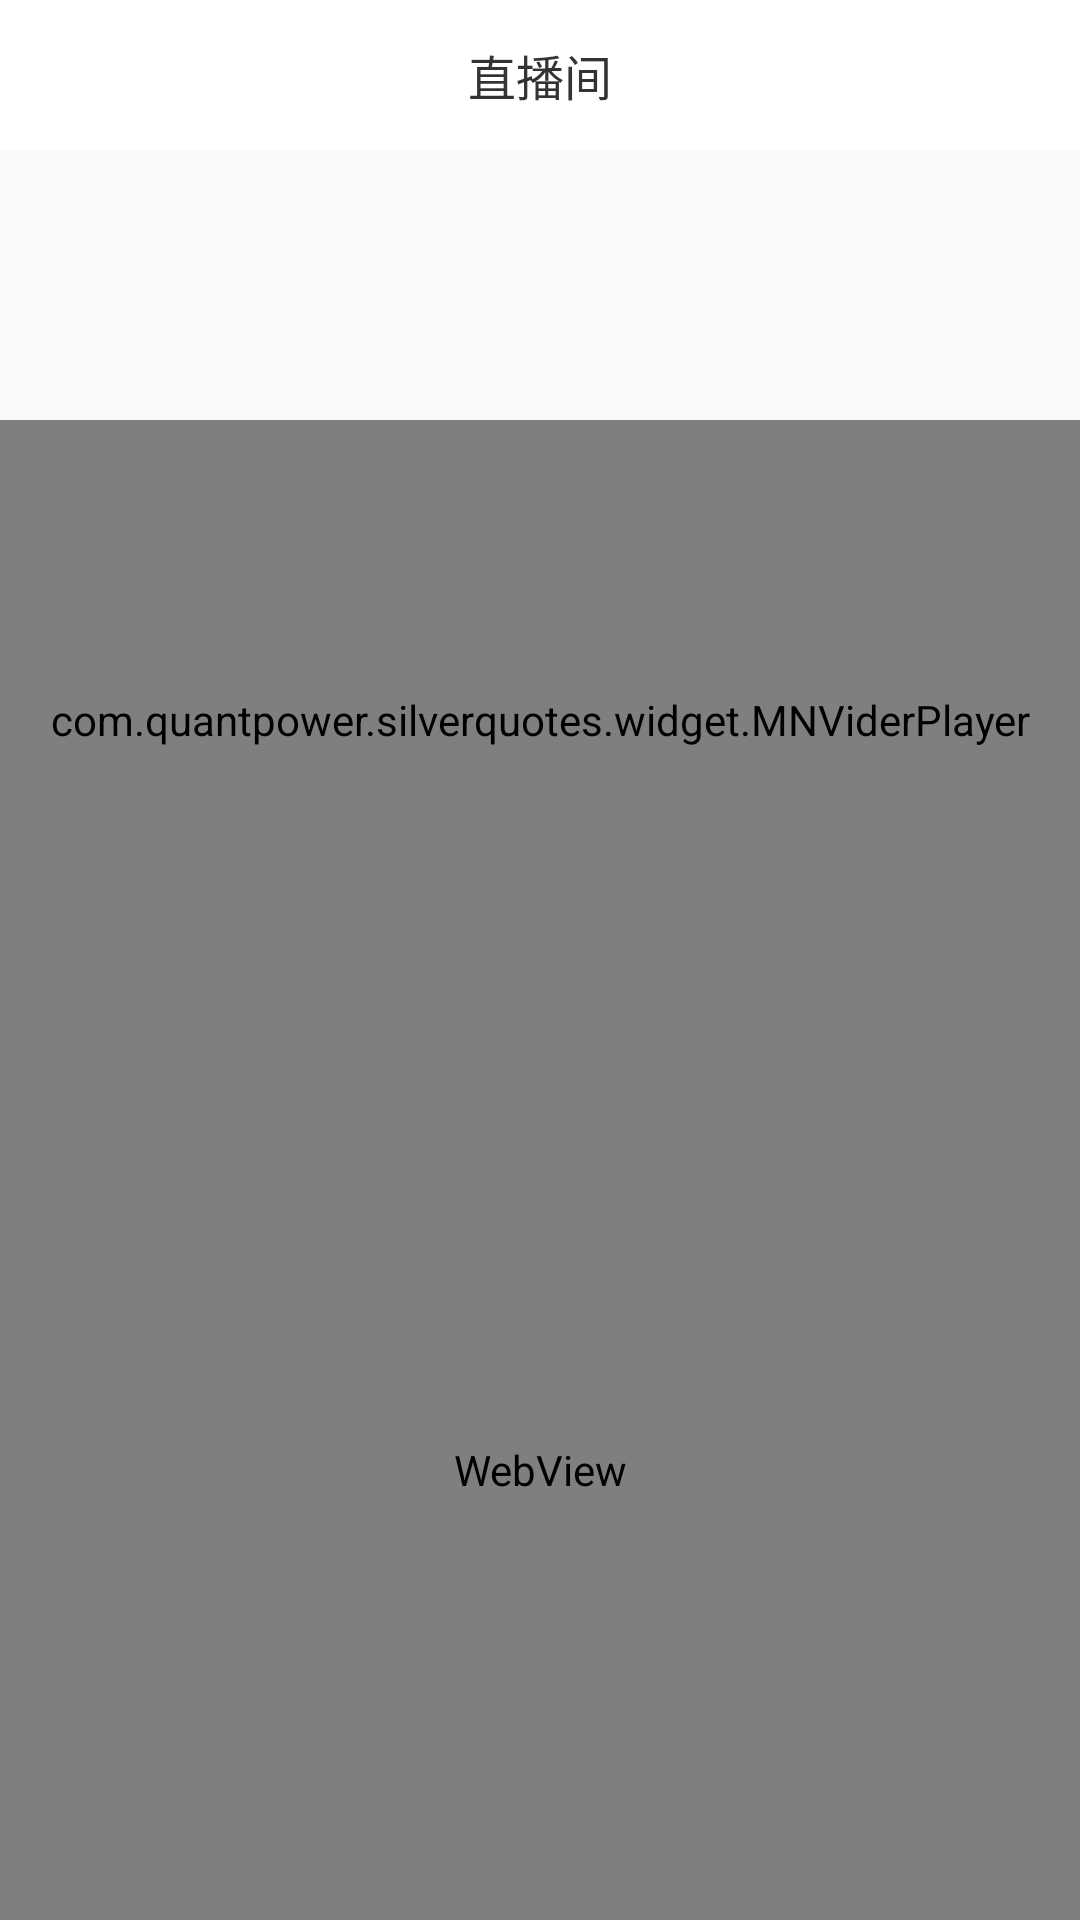

This screen was rendered from an Android layout file. Write that file and the resources it references.
<!-- AndroidManifest.xml: application theme Theme.AppCompat.Light.NoActionBar -->
<!-- res/layout/activity_live.xml -->
<?xml version="1.0" encoding="utf-8"?>
<RelativeLayout xmlns:android="http://schemas.android.com/apk/res/android"
    xmlns:app="http://schemas.android.com/apk/res-auto"
    android:layout_width="match_parent"
    android:layout_height="match_parent"
    android:orientation="vertical">

    <RelativeLayout
        android:id="@+id/rl_head"
        android:layout_width="match_parent"
        android:layout_height="50dp"
        android:background="@android:color/white"
        android:orientation="horizontal">

        <ImageView
            android:id="@+id/image_back"
            android:layout_width="wrap_content"
            android:layout_height="wrap_content"
            android:layout_centerVertical="true"
            android:padding="16dp"
            android:paddingLeft="30px"
            android:src="@mipmap/icon_back_black" />

        <TextView
            android:id="@+id/tv_main_title"
            android:layout_width="wrap_content"
            android:layout_height="wrap_content"
            android:layout_centerInParent="true"
            android:text="直播间"
            android:textColor="#333333"
            android:textSize="16sp" />
    </RelativeLayout>

    <RelativeLayout
        android:id="@+id/rl_radio"
        android:layout_above="@+id/live_web"
        android:layout_width="match_parent"
        android:layout_height="wrap_content">

        <ImageView
            android:id="@+id/iv_back_icon"
            android:layout_width="wrap_content"
            android:layout_height="wrap_content"
            android:onClick="onClick"
            android:padding="16dp"
            android:src="@mipmap/icon_m_back" />

        <com.quantpower.silverquotes.widget.MNViderPlayer
            android:id="@+id/mn_videoplayer"
            android:layout_width="match_parent"
            android:layout_height="200dp"
            app:mnFirstNeedPlay="false" />
    </RelativeLayout>
    <WebView
        android:id="@+id/live_web"
        android:layout_alignParentBottom="true"
        android:layout_width="match_parent"
        android:layout_height="300dp"
        android:scrollbars="none" />

</RelativeLayout>
<!-- resources referenced by this layout -->
<resources>
  <!-- mipmap icon_m_back: png bitmap (mipmap-xxhdpi, 3200 bytes) -->
</resources>
